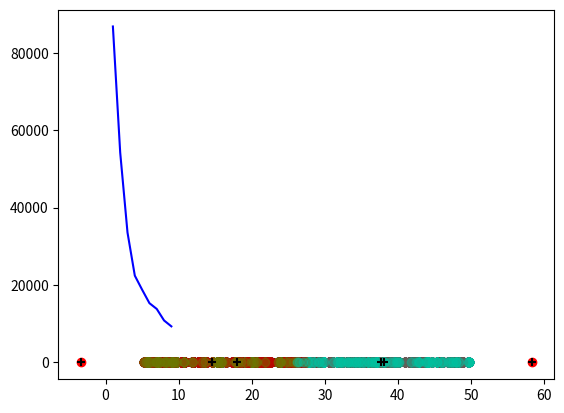

Python code for this plot:
import random
import matplotlib.pyplot as plt
import numpy as np

colors = [
    "#61615A", "#BA0900", "#6B7900", "#00C2A0", "#FFAA92", "#FF90C9", "#B903AA", "#D16100",
    "#DDEFFF", "#000035", "#7B4F4B", "#A1C299", "#300018", "#0AA6D8", "#013349", "#00846F",
    "#372101", "#FFB500", "#C2FFED", "#A079BF", "#CC0744", "#C0B9B2", "#C2FF99", "#001E09",
    "#00489C", "#6F0062", "#0CBD66", "#EEC3FF", "#456D75", "#B77B68", "#7A87A1", "#788D66",
    "#885578", "#FAD09F", "#FF8A9A", "#D157A0", "#BEC459", "#456648", "#0086ED", "#886F4C"
]

ks = [0 for i in range(9)]


def generate_point(mean_x, mean_y, deviation_x, deviation_y):
    return random.uniform(mean_x, deviation_x), random.uniform(mean_y, deviation_y)


def print_points(points):
    x = [x for [x, y] in points]
    y = [y for [x, y] in points]

    plt.scatter(x, y, c='b')
    plt.show()


def dist(x1, y1, x2, y2):
    # растояние между 2мя точками
    return np.sqrt((x1 - x2) ** 2 + (y1 - y2) ** 2)


def find_start_centroids(points, k, draw=False):
    x_center = np.mean([x for [x, y] in points])
    y_center = np.mean([y for [x, y] in points])

    ranges = []

    # start; генерация начальных центроидов
    for [x, y] in points:
        ranges.append(dist(x, y, x_center, y_center))

    # радиус равый расстоянию от середины всех точек до самой крайней
    R = max(ranges)

    x_centroids, y_centroids = [], []

    for i in range(0, k):
        x_centroids.append(R * np.cos(2 * np.pi * i / k) + x_center)
        y_centroids.append(R * np.sin(2 * np.pi * i / k) + y_center)

    if draw:
        x = [x for [x, y] in points]
        y = [y for [x, y] in points]

        plt.scatter(x, y, c='b')
        plt.scatter(x_centroids, y_centroids, color='r')
        plt.show()

    return x_centroids, y_centroids


def recalculate_centroids(points, cluster, k):
    x_c, y_c = [], []
    x_cc, y_cc = [0 for _ in range(k)], [0 for _ in range(k)]
    count = [0 for _ in range(k)]

    c = 0

    for [x, y] in points:
        p = cluster[c]
        x_cc[p] += x
        y_cc[p] += y
        count[p] += 1
        c += 1

    for i in range(k):
        if count[i] != 0:
            y_c.append(y_cc[i] / count[i])
            x_c.append(x_cc[i] / count[i])

    return x_c, y_c


def cluster(points, x_centroids, y_centroids, draw=False):
    clust = []
    k = len(x_centroids)

    for [x, y] in points:
        cluster_value = 0
        min_dist = dist(x, y, x_centroids[0], y_centroids[0])

        for i in range(1, k):
            distance = dist(x, y, x_centroids[i], y_centroids[i])
            if distance < min_dist:
                cluster_value = i
                min_dist = distance
        clust.append(cluster_value)

    # шаг отрисовки
    if draw:
        for i in range(0, k):
            px, py = [], []
            for j in range(len(points)):
                if clust[j] == i:
                    px.append(points[j][0])
                    py.append(points[j][1])
            plt.scatter(px, py, color=colors[i], alpha=0.4)
        plt.scatter(x_centroids, y_centroids, color="black", marker='+')
        plt.show()

    new_x_centroids, new_y_centroids = recalculate_centroids(points, clust, k)

    if new_x_centroids != x_centroids or new_y_centroids != y_centroids:
        return cluster(points, new_x_centroids, new_y_centroids, draw)

    return clust, new_x_centroids, new_y_centroids


def common_distance(points, clust, x_c, y_c):
    distance = 0

    for i in range(len(x_c)):
        for j in range(0, len(points)):
            if clust[j] == i:
                distance += dist(x_c[i], y_c[i], points[j][0], points[j][1]) ** 2

    return distance


def find_optimal_k(points):
    min_k = 1
    min_lambda = float('inf')

    for cluster_counter in range(1, 10):

        x_c, y_c = find_start_centroids(points, cluster_counter)
        c, x_c, y_c = cluster(points, x_c, y_c)
        previous_num = common_distance(points, c, x_c, y_c)

        x_c, y_c = find_start_centroids(points, cluster_counter + 1)
        c, x_c, y_c = cluster(points, x_c, y_c)
        cur_num = common_distance(points, c, x_c, y_c)

        x_c, y_c = find_start_centroids(points, cluster_counter + 2)
        c, x_c, y_c = cluster(points, x_c, y_c)
        new_num = common_distance(points, c, x_c, y_c)

        d = abs(previous_num - cur_num)
        t = abs(cur_num - new_num)
        if d != 0 and t != 0:
            new_lambda = t / d

            if new_lambda < min_lambda:
                print(cluster_counter, " min: ", min_lambda)
                print(cluster_counter, " new: ", new_lambda)
                min_k = cluster_counter + 1
                min_lambda = new_lambda
        ks[cluster_counter - 1] = previous_num

    return min_k


if __name__ == '__main__':
    # Генерация исходных точек
    cluster_mean_x = 50
    cluster_mean_y = 50

    # стандартное отклонение центров
    cluster_deviation_x = 50
    cluster_deviation_y = 50

    # стандартное отклонение точек
    point_deviation_x = 5
    point_deviation_y = 5

    # количество кластеров
    number_of_clusters = 4
    # максимальное количество точек в кластере

    max_points_per_cluster = 100
    # минимальное количество точек в кластере
    min_points_per_cluster = 50

    cluster_centers = [generate_point(cluster_mean_x,
                                      cluster_mean_y,
                                      cluster_deviation_x,
                                      cluster_deviation_y)
                       for i in range(number_of_clusters)]

    # сгенерированные точки
    points = [generate_point(center_x,
                             center_y,
                             point_deviation_x,
                             point_deviation_y)
              for center_x, center_y in cluster_centers
              for i in range(random.randint(min_points_per_cluster, max_points_per_cluster))]

    # Вывод исходных точек
    print_points(points)

    k = find_optimal_k(points)
    plt.plot(range(1, len(ks) + 1), ks, c='b')
    plt.show()

    # # находим начальные центры
    x_c, y_c = find_start_centroids(points, k, True)
    #
    # # определям точки по кластерам
    clust = cluster(points, x_c, y_c, True)
